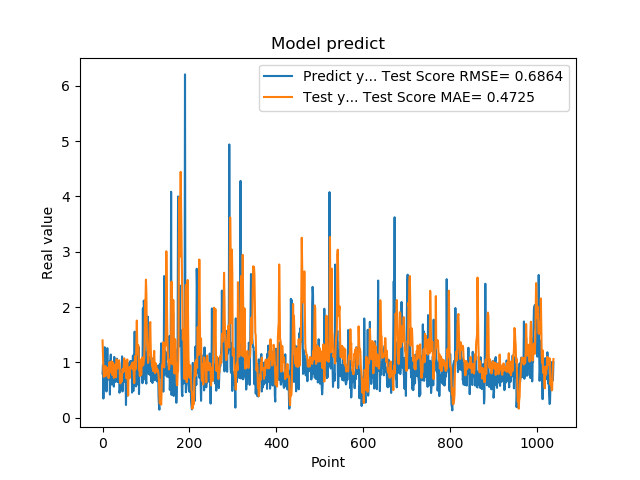

Data behind this chart, as committed beside it:
7.976629734039306641e-01, 1.397709725048723151e+00
9.608020186424257592e-01, 1.135046187852946531e+00
3.470349907875061035e-01, 8.737743080665985040e-01
9.546210169792177513e-01, 7.397788894892473044e-01
5.251880288124084473e-01, 8.007344330978216629e-01
1.275226235389709695e+00, 8.353127773164030767e-01
8.723750114440917969e-01, 9.320338123011209230e-01
7.321749925613403320e-01, 7.532456367085488269e-01
7.640249729156494141e-01, 9.241806979497286800e-01
4.752210080623626154e-01, 8.311855402557946082e-01
7.414129972457885742e-01, 9.063670832034492753e-01
1.258002042770385520e+00, 8.573991659630983975e-01
7.274609804153442383e-01, 8.571436479073887282e-01
7.892770171165466309e-01, 8.265323834883511189e-01
6.914690136909484863e-01, 7.142874813933124400e-01
7.093830108642578125e-01, 8.834607259271604063e-01
1.014547944068908691e+00, 1.006454445936562747e+00
4.182830154895783026e-01, 8.944112285721175226e-01
1.002280950546264648e+00, 8.217348358576159750e-01
1.143296003341674805e+00, 8.370508055847574180e-01
6.746559739112854004e-01, 9.712671825760846867e-01
6.009536385536193848e-01, 1.020345997143512928e+00
6.538079977035522461e-01, 7.765013885519468362e-01
7.814120054244995117e-01, 1.000557093076185344e+00
8.469259738922119141e-01, 9.874059043433590643e-01
6.482390165328979492e-01, 8.643896714399046388e-01
5.623700022697448730e-01, 7.198037095898995874e-01
1.099647998809814453e+00, 7.460188786322320409e-01
9.541710019111632191e-01, 8.659403615450518288e-01
6.694499850273132324e-01, 9.655826889540408686e-01
6.464660167694091797e-01, 7.342206627430184485e-01
8.223180174827575684e-01, 7.323794874172487868e-01
8.300920128822326660e-01, 1.048978833697484569e+00
1.067314028739929199e+00, 1.053882840558274969e+00
6.827279925346374512e-01, 8.888978040829896843e-01
6.464239954948425293e-01, 9.171596088152008663e-01
6.881093978881835938e-01, 9.252018874607509380e-01
6.500350236892700195e-01, 9.901531052232571684e-01
8.693690299987792969e-01, 1.038852125113001401e+00
4.518609941005706787e-01, 9.845237797549382108e-01
4.952389895915984552e-01, 7.411652812345135288e-01
6.850870251655578613e-01, 6.211672129072488557e-01
8.653740286827087402e-01, 6.702100292513488711e-01
7.400469779968261719e-01, 7.830535147804124074e-01
8.204330205917358398e-01, 6.568659459906394105e-01
1.108605027198791504e+00, 7.571763515498589614e-01
4.751499891281127930e-01, 8.777119107970742240e-01
9.457899928092955433e-01, 8.492521450053718279e-01
7.877500057220458984e-01, 8.252052542837572391e-01
9.367713332176208496e-01, 9.336831957281152006e-01
6.470239758491516113e-01, 1.075656551428103347e+00
1.029777050018310325e+00, 8.464234888486354969e-01
9.328820109367371716e-01, 1.021442766230038268e+00
7.528370022773742676e-01, 9.903820278717990755e-01
2.307340055704117099e-01, 1.008484766994173443e+00
8.772729635238647461e-01, 7.131069512975549696e-01
7.876309752464294434e-01, 9.515918170255497355e-01
3.992269933223724365e-01, 1.053874626726448493e+00
9.923512339591979980e-01, 7.118421487588063590e-01
7.200859785079956055e-01, 4.019338328312359043e-01
7.269890308380126953e-01, 8.436861885900768243e-01
... 979 more rows
